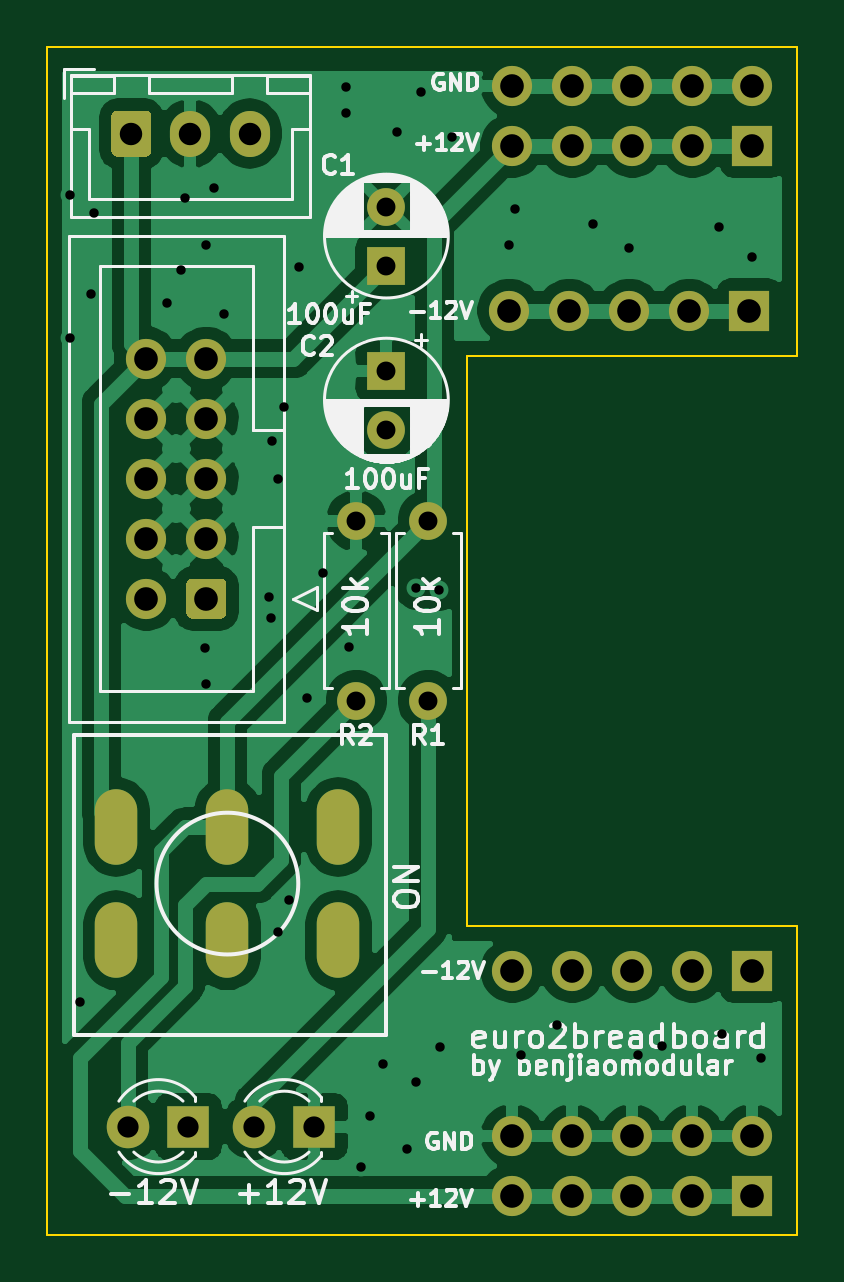
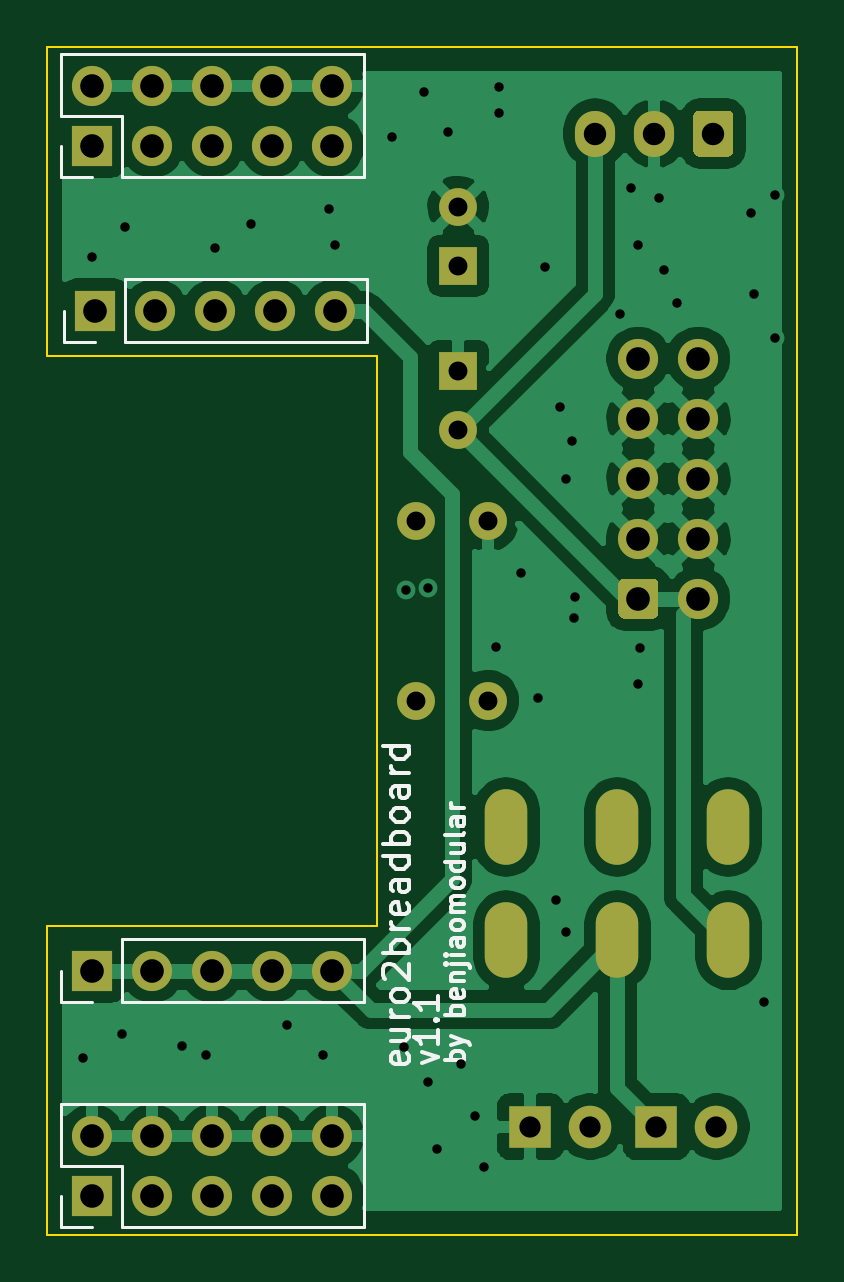
Circuit board: 10 layer files. Board 31.8 x 50.3 mm.
- bottom_copper: euro2breadboard-B_Cu.gbr (65733 bytes)
- bottom_mask: euro2breadboard-B_Mask.gbr (3184 bytes)
- paste: euro2breadboard-B_Paste.gbr (490 bytes)
- bottom_silk: euro2breadboard-B_SilkS.gbr (11675 bytes)
- outline: euro2breadboard-Edge_Cuts.gbr (912 bytes)
- top_copper: euro2breadboard-F_Cu.gbr (66855 bytes)
- top_mask: euro2breadboard-F_Mask.gbr (3184 bytes)
- paste: euro2breadboard-F_Paste.gbr (490 bytes)
- top_silk: euro2breadboard-F_SilkS.gbr (37582 bytes)
- drill: euro2breadboard.drl (2077 bytes)

=== bottom_copper: euro2breadboard-B_Cu.gbr (65733 bytes, source omitted) ===
=== bottom_mask: euro2breadboard-B_Mask.gbr ===
%TF.GenerationSoftware,KiCad,Pcbnew,5.1.9+dfsg1-1~bpo10+1*%
%TF.CreationDate,2022-02-19T16:25:08+08:00*%
%TF.ProjectId,euro2breadboard,6575726f-3262-4726-9561-64626f617264,rev?*%
%TF.SameCoordinates,Original*%
%TF.FileFunction,Soldermask,Bot*%
%TF.FilePolarity,Negative*%
%FSLAX46Y46*%
G04 Gerber Fmt 4.6, Leading zero omitted, Abs format (unit mm)*
G04 Created by KiCad (PCBNEW 5.1.9+dfsg1-1~bpo10+1) date 2022-02-19 16:25:08*
%MOMM*%
%LPD*%
G01*
G04 APERTURE LIST*
%ADD10C,1.600000*%
%ADD11R,1.600000X1.600000*%
%ADD12C,1.700000*%
%ADD13R,1.700000X1.700000*%
%ADD14O,1.700000X1.700000*%
%ADD15O,1.700000X1.950000*%
%ADD16C,1.800000*%
%ADD17R,1.800000X1.800000*%
%ADD18O,1.600000X1.600000*%
%ADD19O,1.800000X3.200000*%
G04 APERTURE END LIST*
D10*
%TO.C,C1*%
X82931000Y-46395000D03*
D11*
X82931000Y-48895000D03*
%TD*%
%TO.C,C2*%
X82931000Y-53340000D03*
D10*
X82931000Y-55840000D03*
%TD*%
%TO.C,J2*%
G36*
G01*
X76161000Y-62392000D02*
X76161000Y-63592000D01*
G75*
G02*
X75911000Y-63842000I-250000J0D01*
G01*
X74711000Y-63842000D01*
G75*
G02*
X74461000Y-63592000I0J250000D01*
G01*
X74461000Y-62392000D01*
G75*
G02*
X74711000Y-62142000I250000J0D01*
G01*
X75911000Y-62142000D01*
G75*
G02*
X76161000Y-62392000I0J-250000D01*
G01*
G37*
D12*
X75311000Y-60452000D03*
X75311000Y-57912000D03*
X75311000Y-55372000D03*
X75311000Y-52832000D03*
X72771000Y-62992000D03*
X72771000Y-60452000D03*
X72771000Y-57912000D03*
X72771000Y-55372000D03*
X72771000Y-52832000D03*
%TD*%
D13*
%TO.C,BB_POWER_PINS1*%
X98425000Y-88265000D03*
D14*
X98425000Y-85725000D03*
X95885000Y-88265000D03*
X95885000Y-85725000D03*
X93345000Y-88265000D03*
X93345000Y-85725000D03*
X90805000Y-88265000D03*
X90805000Y-85725000D03*
X88265000Y-88265000D03*
X88265000Y-85725000D03*
%TD*%
%TO.C,BB_POWER_PINS2*%
X88265000Y-41275000D03*
X88265000Y-43815000D03*
X90805000Y-41275000D03*
X90805000Y-43815000D03*
X93345000Y-41275000D03*
X93345000Y-43815000D03*
X95885000Y-41275000D03*
X95885000Y-43815000D03*
X98425000Y-41275000D03*
D13*
X98425000Y-43815000D03*
%TD*%
%TO.C,J1*%
G36*
G01*
X71286000Y-44032000D02*
X71286000Y-42582000D01*
G75*
G02*
X71536000Y-42332000I250000J0D01*
G01*
X72736000Y-42332000D01*
G75*
G02*
X72986000Y-42582000I0J-250000D01*
G01*
X72986000Y-44032000D01*
G75*
G02*
X72736000Y-44282000I-250000J0D01*
G01*
X71536000Y-44282000D01*
G75*
G02*
X71286000Y-44032000I0J250000D01*
G01*
G37*
D15*
X74636000Y-43307000D03*
X77136000Y-43307000D03*
%TD*%
D13*
%TO.C,NEG_12V_PINS1*%
X98298000Y-50800000D03*
D14*
X95758000Y-50800000D03*
X93218000Y-50800000D03*
X90678000Y-50800000D03*
X88138000Y-50800000D03*
%TD*%
%TO.C,NEG_12V_PINS2*%
X88265000Y-78740000D03*
X90805000Y-78740000D03*
X93345000Y-78740000D03*
X95885000Y-78740000D03*
D13*
X98425000Y-78740000D03*
%TD*%
D16*
%TO.C,-12V*%
X72009000Y-85344000D03*
D17*
X74549000Y-85344000D03*
%TD*%
%TO.C,+12V*%
X79883000Y-85344000D03*
D16*
X77343000Y-85344000D03*
%TD*%
D18*
%TO.C,R1*%
X84709000Y-59690000D03*
D10*
X84709000Y-67310000D03*
%TD*%
%TO.C,R2*%
X81661000Y-67310000D03*
D18*
X81661000Y-59690000D03*
%TD*%
D19*
%TO.C,SW1*%
X76200000Y-72657000D03*
X80900000Y-72657000D03*
X71500000Y-72657000D03*
X76200000Y-77457000D03*
X80900000Y-77457000D03*
X71500000Y-77457000D03*
%TD*%
M02*

=== paste: euro2breadboard-B_Paste.gbr ===
%TF.GenerationSoftware,KiCad,Pcbnew,5.1.9+dfsg1-1~bpo10+1*%
%TF.CreationDate,2022-02-19T16:25:08+08:00*%
%TF.ProjectId,euro2breadboard,6575726f-3262-4726-9561-64626f617264,rev?*%
%TF.SameCoordinates,Original*%
%TF.FileFunction,Paste,Bot*%
%TF.FilePolarity,Positive*%
%FSLAX46Y46*%
G04 Gerber Fmt 4.6, Leading zero omitted, Abs format (unit mm)*
G04 Created by KiCad (PCBNEW 5.1.9+dfsg1-1~bpo10+1) date 2022-02-19 16:25:08*
%MOMM*%
%LPD*%
G01*
G04 APERTURE LIST*
G04 APERTURE END LIST*
M02*

=== bottom_silk: euro2breadboard-B_SilkS.gbr (11675 bytes, source omitted) ===
=== outline: euro2breadboard-Edge_Cuts.gbr ===
%TF.GenerationSoftware,KiCad,Pcbnew,5.1.9+dfsg1-1~bpo10+1*%
%TF.CreationDate,2022-02-19T16:25:08+08:00*%
%TF.ProjectId,euro2breadboard,6575726f-3262-4726-9561-64626f617264,rev?*%
%TF.SameCoordinates,Original*%
%TF.FileFunction,Profile,NP*%
%FSLAX46Y46*%
G04 Gerber Fmt 4.6, Leading zero omitted, Abs format (unit mm)*
G04 Created by KiCad (PCBNEW 5.1.9+dfsg1-1~bpo10+1) date 2022-02-19 16:25:08*
%MOMM*%
%LPD*%
G01*
G04 APERTURE LIST*
%TA.AperFunction,Profile*%
%ADD10C,0.100000*%
%TD*%
G04 APERTURE END LIST*
D10*
X100330000Y-39624000D02*
X100330000Y-52705000D01*
X68580000Y-39624000D02*
X100330000Y-39624000D01*
X68580000Y-89916000D02*
X68580000Y-39624000D01*
X100330000Y-89916000D02*
X68580000Y-89916000D01*
X100330000Y-76835000D02*
X100330000Y-89916000D01*
X86360000Y-76835000D02*
X100330000Y-76835000D01*
X86360000Y-52705000D02*
X86360000Y-76835000D01*
X100330000Y-52705000D02*
X86360000Y-52705000D01*
M02*

=== top_copper: euro2breadboard-F_Cu.gbr (66855 bytes, source omitted) ===
=== top_mask: euro2breadboard-F_Mask.gbr ===
%TF.GenerationSoftware,KiCad,Pcbnew,5.1.9+dfsg1-1~bpo10+1*%
%TF.CreationDate,2022-02-19T16:25:08+08:00*%
%TF.ProjectId,euro2breadboard,6575726f-3262-4726-9561-64626f617264,rev?*%
%TF.SameCoordinates,Original*%
%TF.FileFunction,Soldermask,Top*%
%TF.FilePolarity,Negative*%
%FSLAX46Y46*%
G04 Gerber Fmt 4.6, Leading zero omitted, Abs format (unit mm)*
G04 Created by KiCad (PCBNEW 5.1.9+dfsg1-1~bpo10+1) date 2022-02-19 16:25:08*
%MOMM*%
%LPD*%
G01*
G04 APERTURE LIST*
%ADD10C,1.600000*%
%ADD11R,1.600000X1.600000*%
%ADD12C,1.700000*%
%ADD13R,1.700000X1.700000*%
%ADD14O,1.700000X1.700000*%
%ADD15O,1.700000X1.950000*%
%ADD16C,1.800000*%
%ADD17R,1.800000X1.800000*%
%ADD18O,1.600000X1.600000*%
%ADD19O,1.800000X3.200000*%
G04 APERTURE END LIST*
D10*
%TO.C,C1*%
X82931000Y-46395000D03*
D11*
X82931000Y-48895000D03*
%TD*%
%TO.C,C2*%
X82931000Y-53340000D03*
D10*
X82931000Y-55840000D03*
%TD*%
%TO.C,J2*%
G36*
G01*
X76161000Y-62392000D02*
X76161000Y-63592000D01*
G75*
G02*
X75911000Y-63842000I-250000J0D01*
G01*
X74711000Y-63842000D01*
G75*
G02*
X74461000Y-63592000I0J250000D01*
G01*
X74461000Y-62392000D01*
G75*
G02*
X74711000Y-62142000I250000J0D01*
G01*
X75911000Y-62142000D01*
G75*
G02*
X76161000Y-62392000I0J-250000D01*
G01*
G37*
D12*
X75311000Y-60452000D03*
X75311000Y-57912000D03*
X75311000Y-55372000D03*
X75311000Y-52832000D03*
X72771000Y-62992000D03*
X72771000Y-60452000D03*
X72771000Y-57912000D03*
X72771000Y-55372000D03*
X72771000Y-52832000D03*
%TD*%
D13*
%TO.C,BB_POWER_PINS1*%
X98425000Y-88265000D03*
D14*
X98425000Y-85725000D03*
X95885000Y-88265000D03*
X95885000Y-85725000D03*
X93345000Y-88265000D03*
X93345000Y-85725000D03*
X90805000Y-88265000D03*
X90805000Y-85725000D03*
X88265000Y-88265000D03*
X88265000Y-85725000D03*
%TD*%
%TO.C,BB_POWER_PINS2*%
X88265000Y-41275000D03*
X88265000Y-43815000D03*
X90805000Y-41275000D03*
X90805000Y-43815000D03*
X93345000Y-41275000D03*
X93345000Y-43815000D03*
X95885000Y-41275000D03*
X95885000Y-43815000D03*
X98425000Y-41275000D03*
D13*
X98425000Y-43815000D03*
%TD*%
%TO.C,J1*%
G36*
G01*
X71286000Y-44032000D02*
X71286000Y-42582000D01*
G75*
G02*
X71536000Y-42332000I250000J0D01*
G01*
X72736000Y-42332000D01*
G75*
G02*
X72986000Y-42582000I0J-250000D01*
G01*
X72986000Y-44032000D01*
G75*
G02*
X72736000Y-44282000I-250000J0D01*
G01*
X71536000Y-44282000D01*
G75*
G02*
X71286000Y-44032000I0J250000D01*
G01*
G37*
D15*
X74636000Y-43307000D03*
X77136000Y-43307000D03*
%TD*%
D13*
%TO.C,NEG_12V_PINS1*%
X98298000Y-50800000D03*
D14*
X95758000Y-50800000D03*
X93218000Y-50800000D03*
X90678000Y-50800000D03*
X88138000Y-50800000D03*
%TD*%
%TO.C,NEG_12V_PINS2*%
X88265000Y-78740000D03*
X90805000Y-78740000D03*
X93345000Y-78740000D03*
X95885000Y-78740000D03*
D13*
X98425000Y-78740000D03*
%TD*%
D16*
%TO.C,-12V*%
X72009000Y-85344000D03*
D17*
X74549000Y-85344000D03*
%TD*%
%TO.C,+12V*%
X79883000Y-85344000D03*
D16*
X77343000Y-85344000D03*
%TD*%
D18*
%TO.C,R1*%
X84709000Y-59690000D03*
D10*
X84709000Y-67310000D03*
%TD*%
%TO.C,R2*%
X81661000Y-67310000D03*
D18*
X81661000Y-59690000D03*
%TD*%
D19*
%TO.C,SW1*%
X76200000Y-72657000D03*
X80900000Y-72657000D03*
X71500000Y-72657000D03*
X76200000Y-77457000D03*
X80900000Y-77457000D03*
X71500000Y-77457000D03*
%TD*%
M02*

=== paste: euro2breadboard-F_Paste.gbr ===
%TF.GenerationSoftware,KiCad,Pcbnew,5.1.9+dfsg1-1~bpo10+1*%
%TF.CreationDate,2022-02-19T16:25:08+08:00*%
%TF.ProjectId,euro2breadboard,6575726f-3262-4726-9561-64626f617264,rev?*%
%TF.SameCoordinates,Original*%
%TF.FileFunction,Paste,Top*%
%TF.FilePolarity,Positive*%
%FSLAX46Y46*%
G04 Gerber Fmt 4.6, Leading zero omitted, Abs format (unit mm)*
G04 Created by KiCad (PCBNEW 5.1.9+dfsg1-1~bpo10+1) date 2022-02-19 16:25:08*
%MOMM*%
%LPD*%
G01*
G04 APERTURE LIST*
G04 APERTURE END LIST*
M02*

=== top_silk: euro2breadboard-F_SilkS.gbr (37582 bytes, source omitted) ===
=== drill: euro2breadboard.drl ===
M48
; DRILL file {KiCad 5.1.9+dfsg1-1~bpo10+1} date Sat Feb 19 16:25:07 2022
; FORMAT={2:4/ absolute / inch / suppress leading zeros}
; #@! TF.CreationDate,2022-02-19T16:25:07+08:00
; #@! TF.GenerationSoftware,Kicad,Pcbnew,5.1.9+dfsg1-1~bpo10+1
FMAT,2
INCH,TZ
T1C0.0157
T2C0.0315
T3C0.0354
T4C0.0374
T5C0.0394
%
G90
G05
T1
X27375Y-18075
X27375Y-20450
X27550Y-31525
X27725Y-19725
X27775Y-18375
X29000Y-19875
X29225Y-19325
X29300Y-18125
X29625Y-25625
X29650Y-18900
X29650Y-26225
X29775Y-17950
X29950Y-20050
X30700Y-24775
X30725Y-25125
X30750Y-22175
X30850Y-22800
X30850Y-30350
X30950Y-21600
X31025Y-29825
X31200Y-19275
X31325Y-26450
X31600Y-24375
X31975Y-16275
X31975Y-16700
X32025Y-25600
X32225Y-34275
X32375Y-33425
X32600Y-32550
X32825Y-17025
X33000Y-33975
X33150Y-24625
X33150Y-32850
X33225Y-16350
X33525Y-24650
X33550Y-32275
X33750Y-17100
X34700Y-18900
X34800Y-18300
X34900Y-32400
X35500Y-31900
X36100Y-18550
X36700Y-18950
X36850Y-32400
X37250Y-32250
X38200Y-18600
X38250Y-32050
X38750Y-19100
X38900Y-32450
T2
X32150Y-23500
X32150Y-26500
X32650Y-18266
X32650Y-19250
X32650Y-21000
X32650Y-21984
X33350Y-23500
X33350Y-26500
T3
X28350Y-33600
X29350Y-33600
X30450Y-33600
X31450Y-33600
T4
X28400Y-17050
X29384Y-17050
X30369Y-17050
T5
X28650Y-20800
X28650Y-21800
X28650Y-22800
X28650Y-23800
X28650Y-24800
X29650Y-20800
X29650Y-21800
X29650Y-22800
X29650Y-23800
X29650Y-24800
X34700Y-20000
X34750Y-16250
X34750Y-17250
X34750Y-31000
X34750Y-33750
X34750Y-34750
X35700Y-20000
X35750Y-16250
X35750Y-17250
X35750Y-31000
X35750Y-33750
X35750Y-34750
X36700Y-20000
X36750Y-16250
X36750Y-17250
X36750Y-31000
X36750Y-33750
X36750Y-34750
X37700Y-20000
X37750Y-16250
X37750Y-17250
X37750Y-31000
X37750Y-33750
X37750Y-34750
X38700Y-20000
X38750Y-16250
X38750Y-17250
X38750Y-31000
X38750Y-33750
X38750Y-34750
T3
G00X28150Y-28349
M15
G01X28150Y-28861
M16
G05
G00X28150Y-30239
M15
G01X28150Y-30751
M16
G05
G00X30000Y-28349
M15
G01X30000Y-28861
M16
G05
G00X30000Y-30239
M15
G01X30000Y-30751
M16
G05
G00X31850Y-28349
M15
G01X31850Y-28861
M16
G05
G00X31850Y-30239
M15
G01X31850Y-30751
M16
G05
T0
M30

